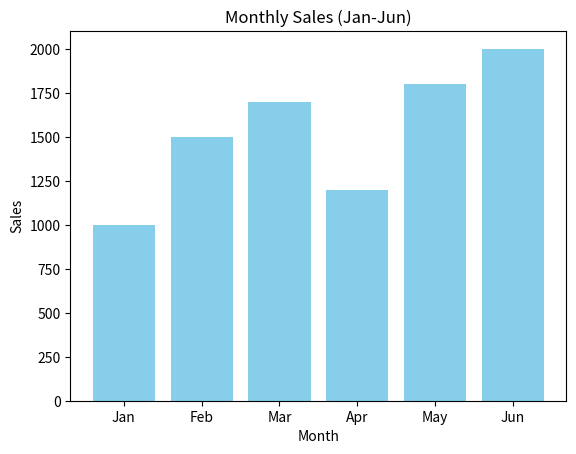

Generate this figure with matplotlib:
import matplotlib.pyplot as plt

months = ["Jan", "Feb", "Mar", "Apr", "May", "Jun"]
sales = [1000, 1500, 1700, 1200, 1800, 2000]

plt.bar(months, sales, color='skyblue')
plt.xlabel("Month")
plt.ylabel("Sales")
plt.title("Monthly Sales (Jan-Jun)")
plt.show()